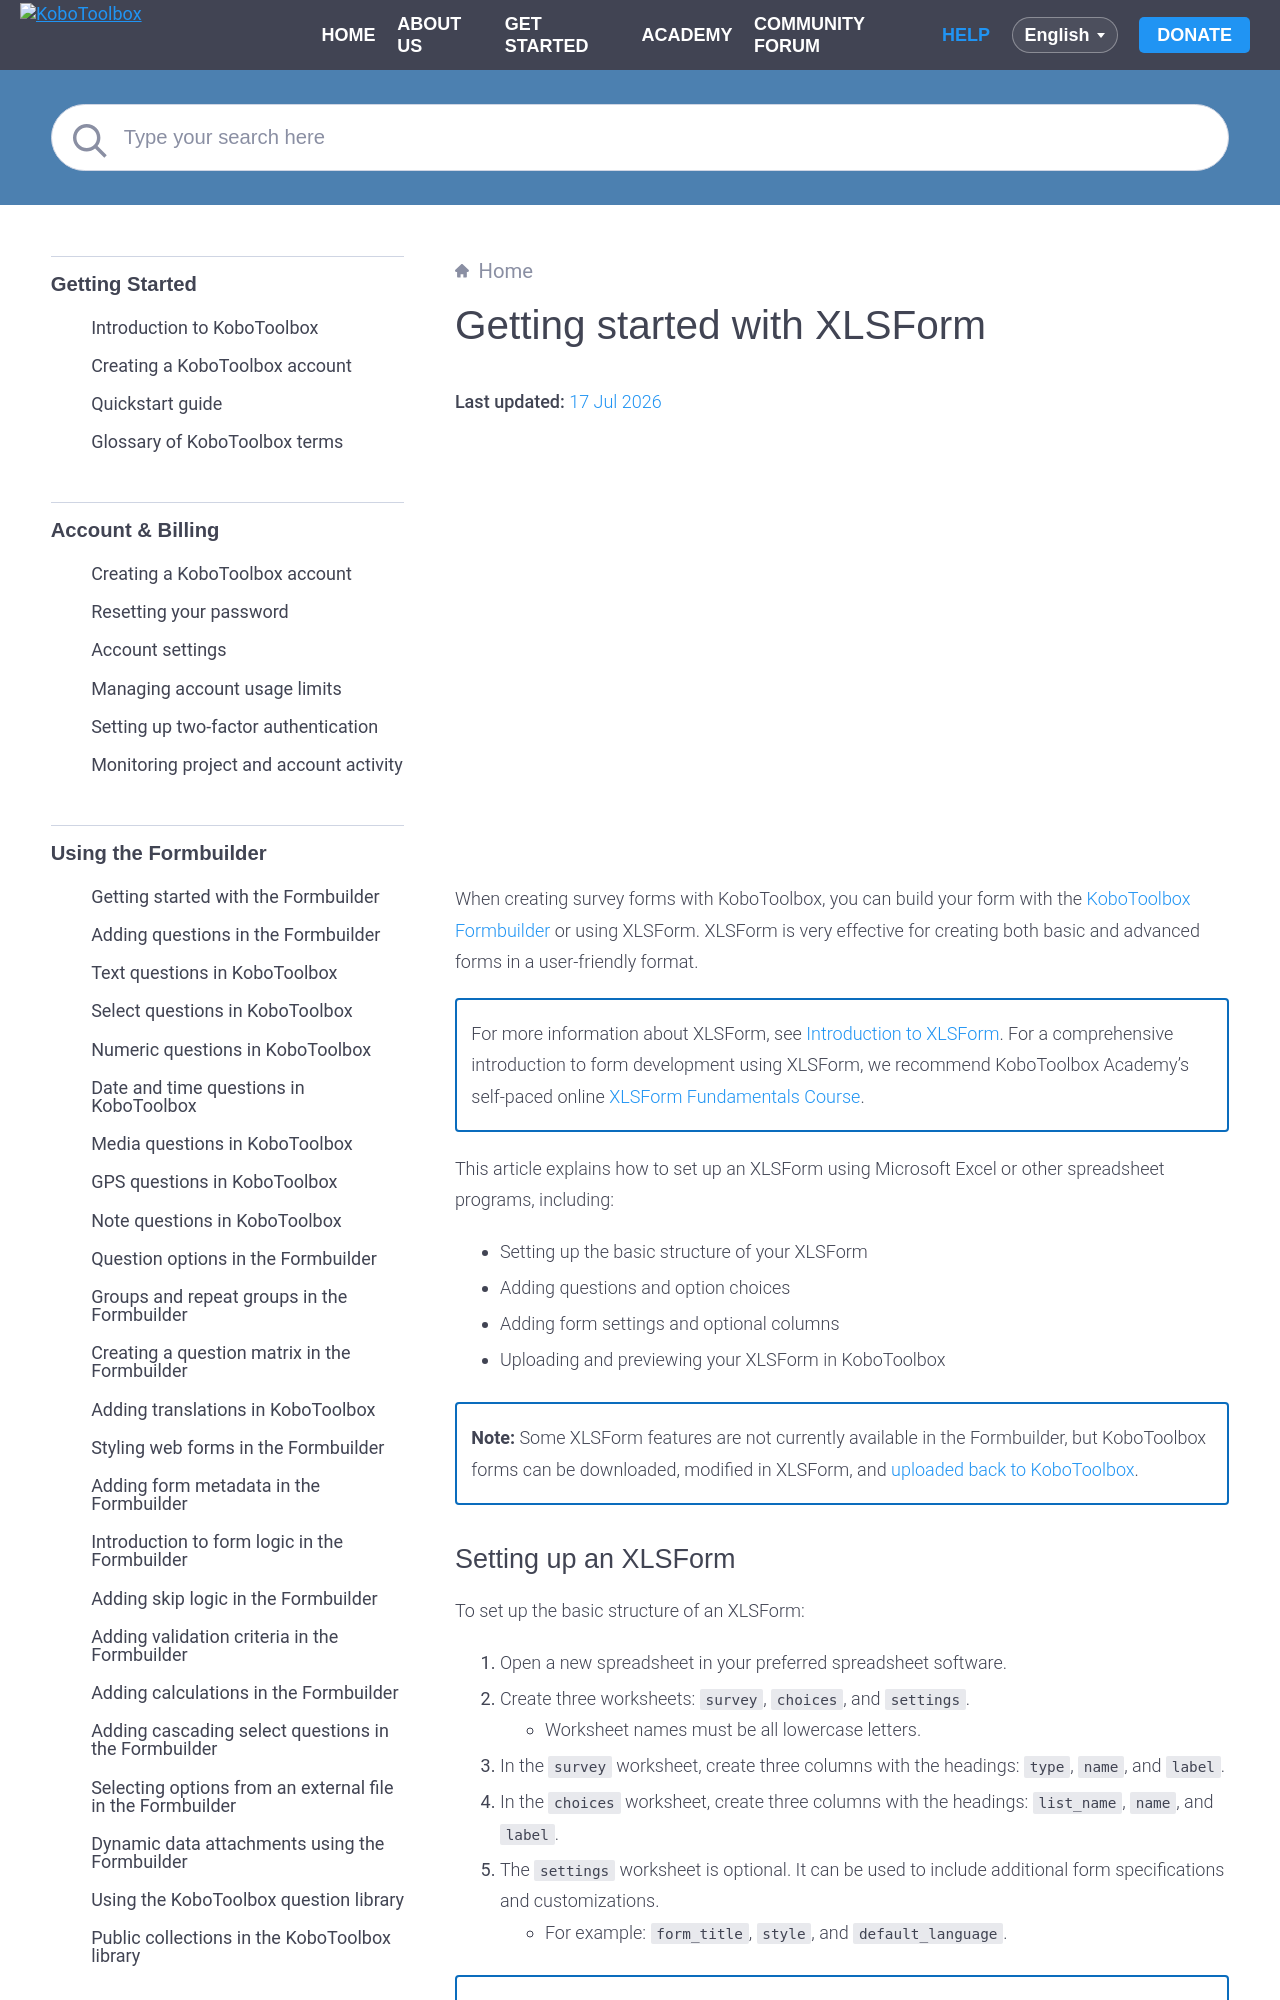

repository: kobotoolbox/docs · page: getting_started_xlsform.html · generator: sphinx

# Getting started with XLSForm
**Last updated:** <a href="https://github.com/kobotoolbox/docs/blob/45da64cebb609cbaf6db1be38c136ed4c202c82e/source/getting_started_xlsform.md" class="reference">17 Jul 2026</a>

<iframe src="https://www.youtube.com/embed/xpeBCy9p1Ys?si=tP_3G2vMnRC1OgWS" style="width: 100%; aspect-ratio: 16 / 9; height: auto; border: 0;" title="YouTube video player" frameborder="0" allow="accelerometer; autoplay; clipboard-write; encrypted-media; gyroscope; picture-in-picture; web-share" allowfullscreen></iframe>


When creating survey forms with KoboToolbox, you can build your form with the [KoboToolbox Formbuilder](https://support.kobotoolbox.org/formbuilder.html) or using XLSForm. XLSForm is very effective for creating both basic and advanced forms in a user-friendly format.

<p class="note">
  For more information about XLSForm, see <a class="reference" href="https://support.kobotoolbox.org/edit_forms_excel.html">Introduction to XLSForm</a>. For a comprehensive introduction to form development using XLSForm, we recommend KoboToolbox Academy’s self-paced online <a class="reference" href="https://academy.kobotoolbox.org/courses/xlsform-fundamentals">XLSForm Fundamentals Course</a>.
</p>

This article explains how to set up an XLSForm using Microsoft Excel or other spreadsheet programs, including:

- Setting up the basic structure of your XLSForm
- Adding questions and option choices
- Adding form settings and optional columns
- Uploading and previewing your XLSForm in KoboToolbox

<p class="note">
  <b>Note:</b> Some XLSForm features are not currently available in the Formbuilder, but KoboToolbox forms can be downloaded, modified in XLSForm, and <a class="reference" href="https://support.kobotoolbox.org/xlsform_with_kobotoolbox.html">uploaded back to KoboToolbox</a>.
</p>
